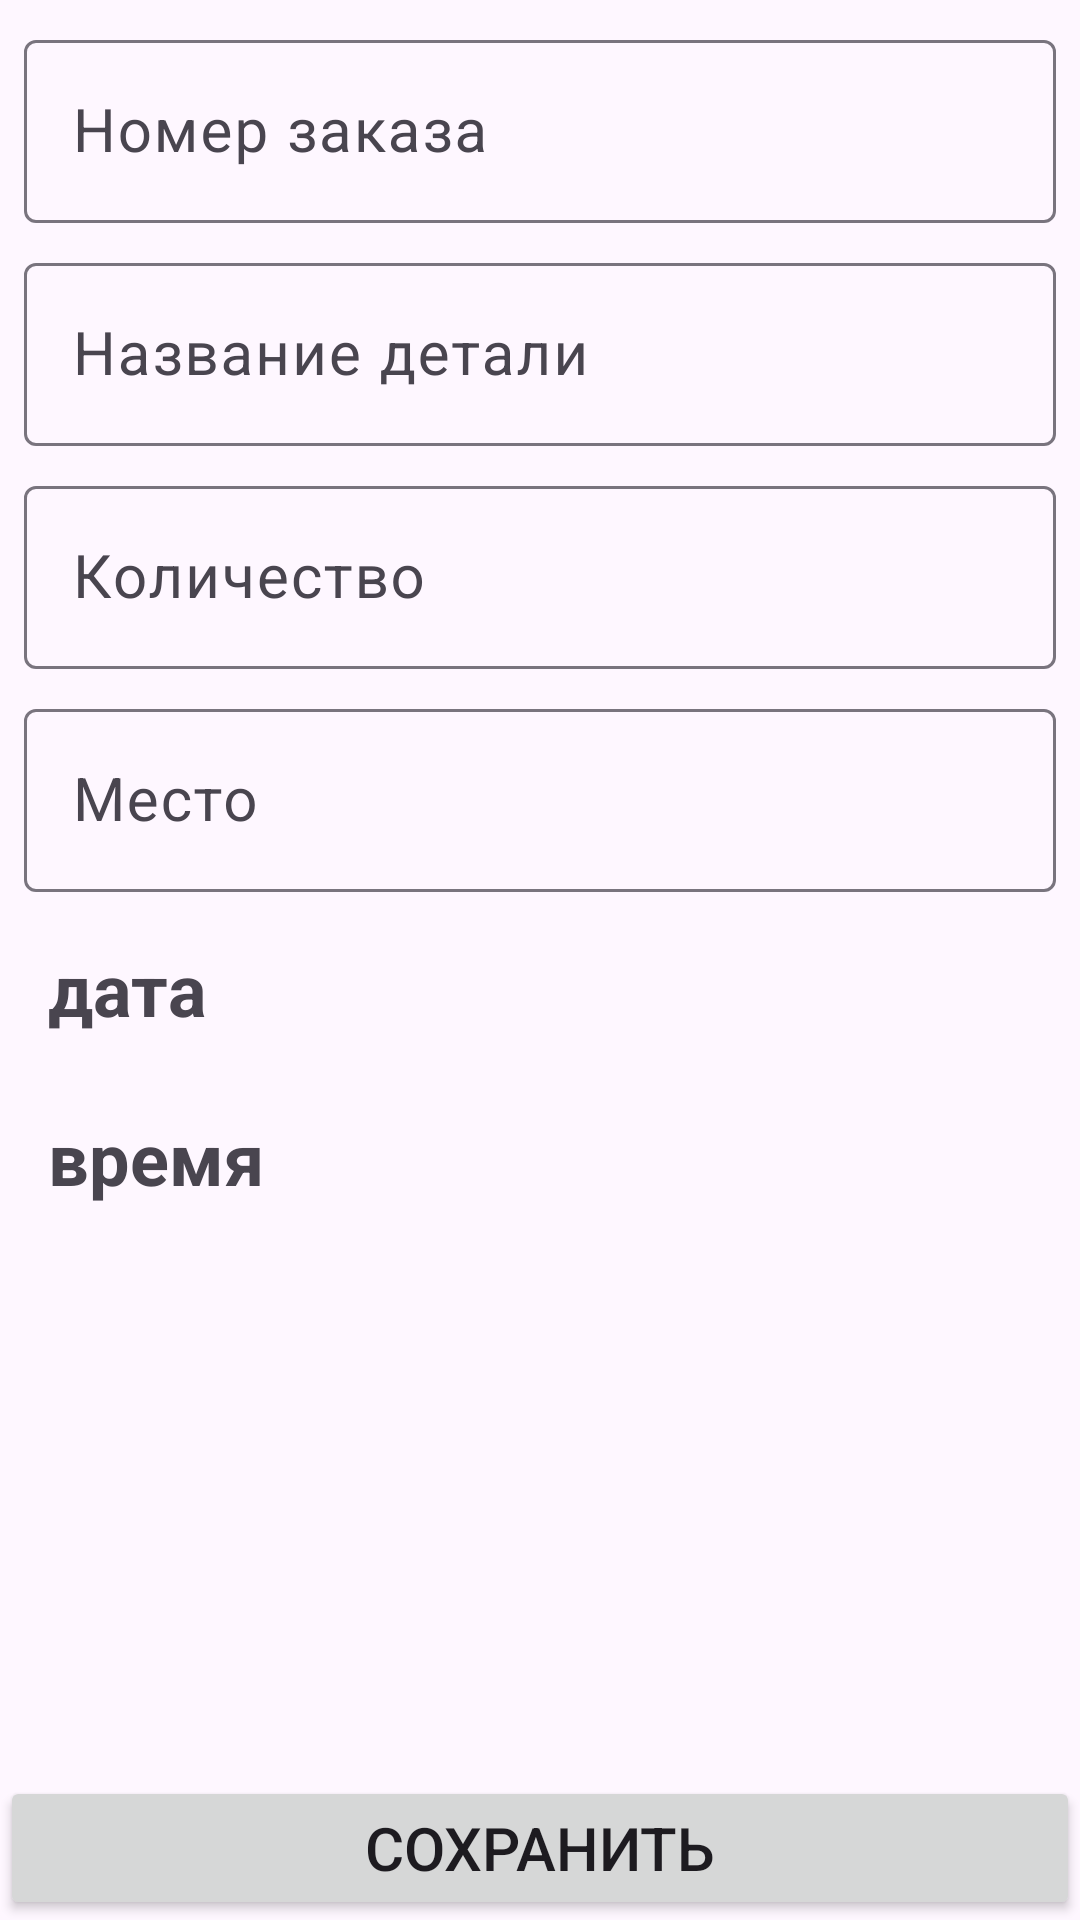

Reconstruct the res/layout file that produces this screen, plus the resources it refers to.
<!-- AndroidManifest.xml: application theme Theme.FindPart -->
<!-- res/layout/fragment_item.xml -->
<?xml version="1.0" encoding="utf-8"?>
<androidx.constraintlayout.widget.ConstraintLayout xmlns:android="http://schemas.android.com/apk/res/android"
    xmlns:app="http://schemas.android.com/apk/res-auto"
    xmlns:tools="http://schemas.android.com/tools"
    android:layout_width="match_parent"
    android:layout_height="match_parent"
    tools:context=".presentation.PartFragment">

    <com.google.android.material.textfield.TextInputLayout
        android:id="@+id/til_number"
        android:layout_width="0dp"
        android:layout_height="wrap_content"
        android:layout_margin="8dp"
        app:layout_constraintTop_toTopOf="parent"
        app:layout_constraintEnd_toEndOf="parent"
        app:layout_constraintStart_toStartOf="parent"
        app:layout_constraintBottom_toTopOf="@id/til_name">

        <com.google.android.material.textfield.TextInputEditText
            android:id="@+id/et_number"
            android:layout_width="match_parent"
            android:layout_height="wrap_content"
            android:hint="@string/order_number"
            android:inputType="textCapWords"
            android:textSize="20sp" />

    </com.google.android.material.textfield.TextInputLayout>

    <com.google.android.material.textfield.TextInputLayout
        android:id="@+id/til_name"
        android:layout_width="0dp"
        android:layout_height="wrap_content"
        android:layout_margin="8dp"
        app:layout_constraintEnd_toEndOf="parent"
        app:layout_constraintStart_toStartOf="parent"
        app:layout_constraintTop_toBottomOf="@id/til_number"
        app:layout_constraintVertical_chainStyle="packed">

        <com.google.android.material.textfield.TextInputEditText
            android:id="@+id/et_name"
            android:layout_width="match_parent"
            android:layout_height="wrap_content"
            android:hint="@string/name_of_part"
            android:inputType="textCapWords"
            android:textSize="20sp" />

    </com.google.android.material.textfield.TextInputLayout>

    <com.google.android.material.textfield.TextInputLayout
        android:id="@+id/til_count"
        android:layout_width="0dp"
        android:layout_height="wrap_content"
        android:layout_margin="8dp"
        app:layout_constraintEnd_toEndOf="parent"
        app:layout_constraintStart_toStartOf="parent"
        app:layout_constraintTop_toBottomOf="@id/til_name">

        <com.google.android.material.textfield.TextInputEditText
            android:id="@+id/et_count"
            android:layout_width="match_parent"
            android:layout_height="wrap_content"
            android:hint="@string/count"
            android:inputType="textCapWords"
            android:textSize="20sp" />

    </com.google.android.material.textfield.TextInputLayout>

    <com.google.android.material.textfield.TextInputLayout
        android:id="@+id/til_location"
        android:layout_width="0dp"
        android:layout_height="wrap_content"
        android:layout_margin="8dp"
        app:layout_constraintEnd_toEndOf="parent"
        app:layout_constraintStart_toStartOf="parent"
        app:layout_constraintTop_toBottomOf="@id/til_count">

        <com.google.android.material.textfield.TextInputEditText
            android:id="@+id/et_location"
            android:layout_width="match_parent"
            android:layout_height="wrap_content"
            android:hint="@string/location"
            android:inputType="textCapWords"
            android:textSize="20sp" />

    </com.google.android.material.textfield.TextInputLayout>

    <TextView
        android:id="@+id/tv_date"
        android:layout_width="0dp"
        android:layout_height="wrap_content"
        android:text="@string/date"
        android:textSize="24sp"
        android:textStyle="bold"
        android:padding="8dp"
        android:layout_margin="8dp"
        app:layout_constraintEnd_toEndOf="parent"
        app:layout_constraintStart_toStartOf="parent"
        app:layout_constraintTop_toBottomOf="@+id/til_location" />

    <TextView
        android:id="@+id/tv_time"
        android:layout_width="0dp"
        android:layout_height="wrap_content"
        android:text="@string/time"
        android:textSize="24sp"
        android:textStyle="bold"
        android:padding="8dp"
        android:layout_margin="8dp"
        app:layout_constraintEnd_toEndOf="parent"
        app:layout_constraintStart_toStartOf="parent"
        app:layout_constraintTop_toBottomOf="@+id/tv_date" />


    <Button
        android:id="@+id/button_save"
        android:layout_width="match_parent"
        android:layout_height="wrap_content"
        android:text="@string/save"
        android:textSize="20sp"
        app:layout_constraintBottom_toBottomOf="parent"
        app:layout_constraintEnd_toEndOf="parent"
        app:layout_constraintStart_toStartOf="parent" />


</androidx.constraintlayout.widget.ConstraintLayout>
<!-- resources referenced by this layout -->
<resources>
  <string name="count">Количество</string>
  <string name="date">дата</string>
  <string name="location">Место</string>
  <string name="name_of_part">Название детали</string>
  <string name="order_number">Номер заказа</string>
  <string name="save">Сохранить</string>
  <string name="time">время</string>
  <style name="Theme.FindPart" parent="Base.Theme.FindPart" />
  <style name="Base.Theme.FindPart" parent="Theme.Material3.DayNight.NoActionBar">
          
          
      </style>
</resources>
